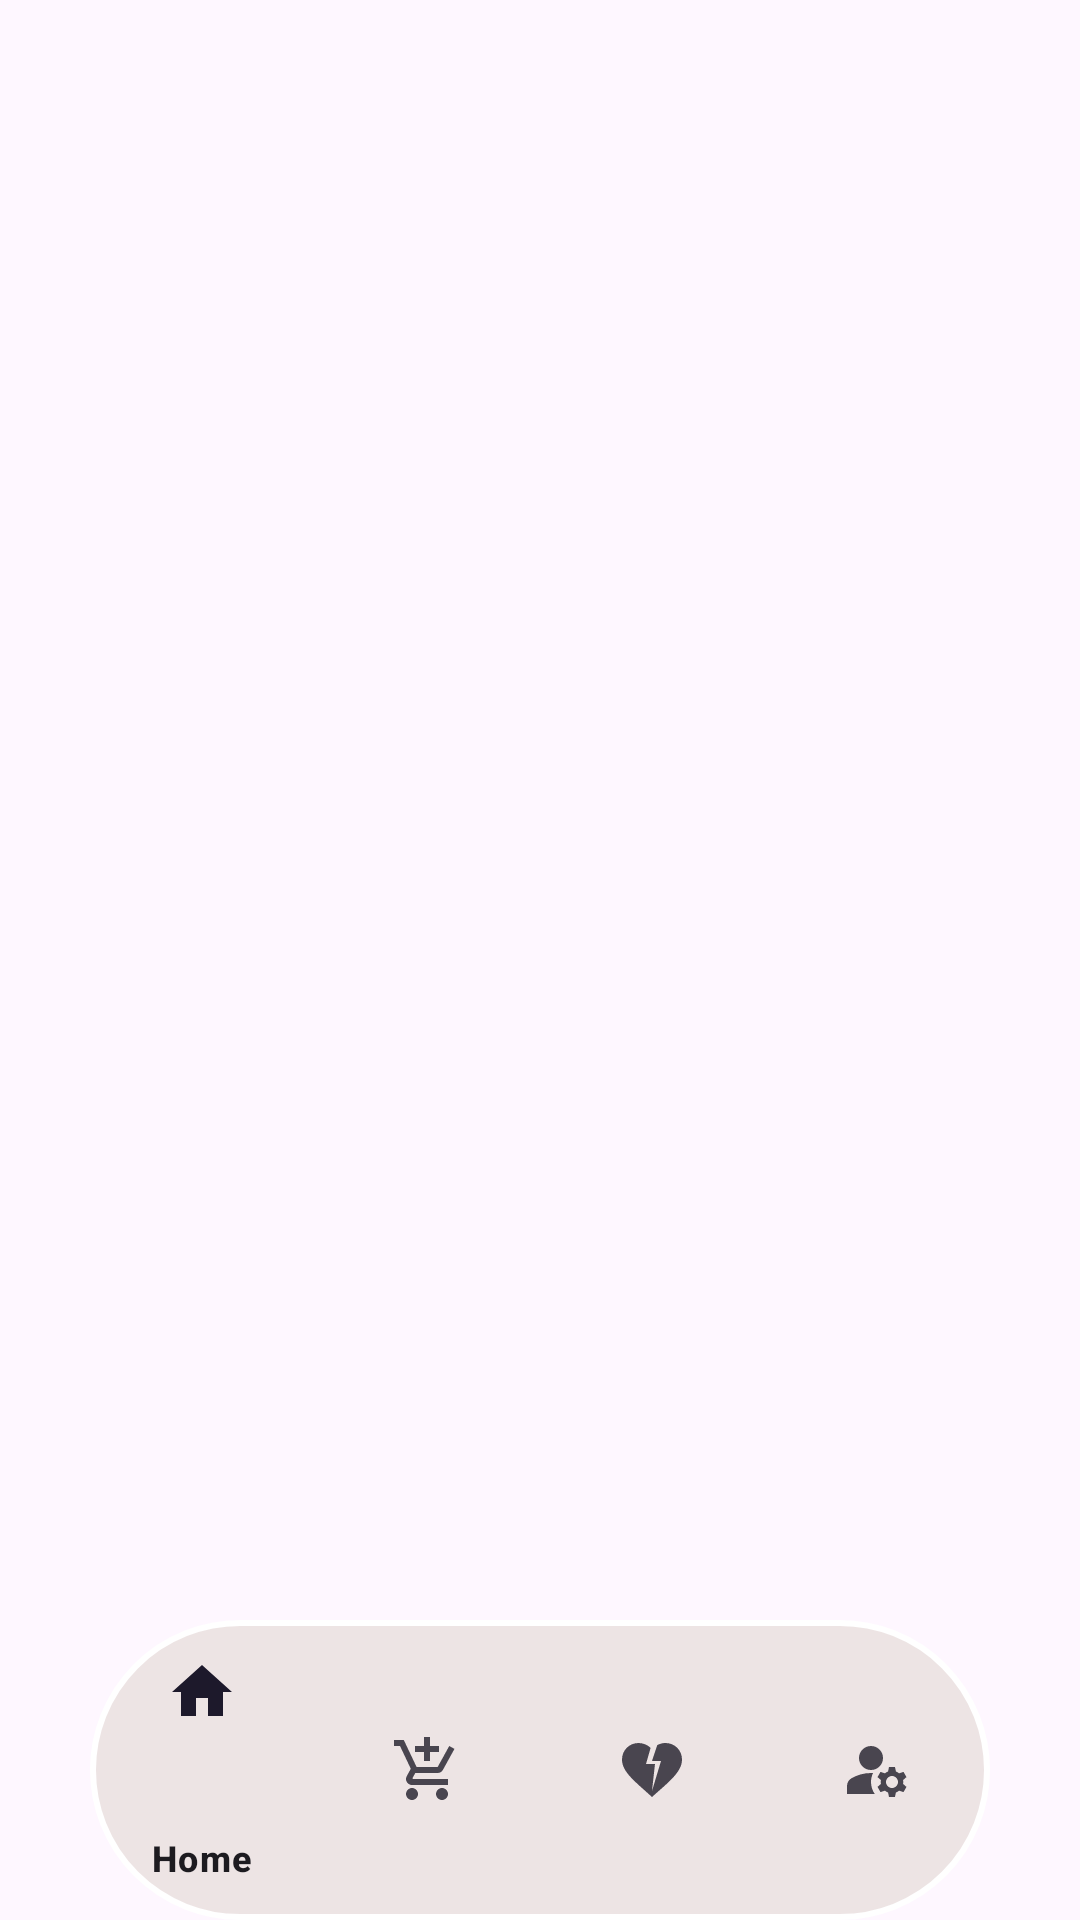

Layout XML and referenced resources for this Android screen:
<!-- AndroidManifest.xml: application theme Theme.Ass_API -->
<!-- res/layout/activity_main.xml -->
<?xml version="1.0" encoding="utf-8"?>
<LinearLayout xmlns:android="http://schemas.android.com/apk/res/android"
    xmlns:app="http://schemas.android.com/apk/res-auto"
    xmlns:tools="http://schemas.android.com/tools"
    android:id="@+id/main"
    android:layout_width="match_parent"
    android:layout_height="match_parent"
    tools:context=".MainActivity"
    android:orientation="vertical">

   <FrameLayout
       android:id="@+id/frameLayout"
       android:layout_width="match_parent"
       android:layout_weight="1"
       android:layout_height="match_parent"
       />
    <com.google.android.material.bottomnavigation.BottomNavigationView
        android:id="@+id/bottomview"
        android:layout_width="300dp"
        android:layout_height="100dp"
        android:background="@drawable/border_navigationview"
        app:menu="@menu/bottom_menu"
        android:layout_gravity="center"
        />

</LinearLayout>
<!-- resources referenced by this layout -->
<resources>
  <!-- drawable border_navigationview (drawable) -->
  <shape xmlns:android="http://schemas.android.com/apk/res/android">
      <solid android:color="@android:color/transparent"/>
      <stroke
          android:width="2dp"
          android:color="@color/white"/>
      <corners android:radius="50dp"/>
      <solid android:color="#FAEDE4E4"/>
  </shape>
  <style name="Theme.Ass_API" parent="Base.Theme.Ass_API" />
  <style name="Base.Theme.Ass_API" parent="Theme.Material3.DayNight.NoActionBar">
          
          
      </style>
  <!-- not gathered from this repository: default colours our renderer supplied (Android Studio template values) -->
  <color name="white">#FFFFFFFF</color>
</resources>
